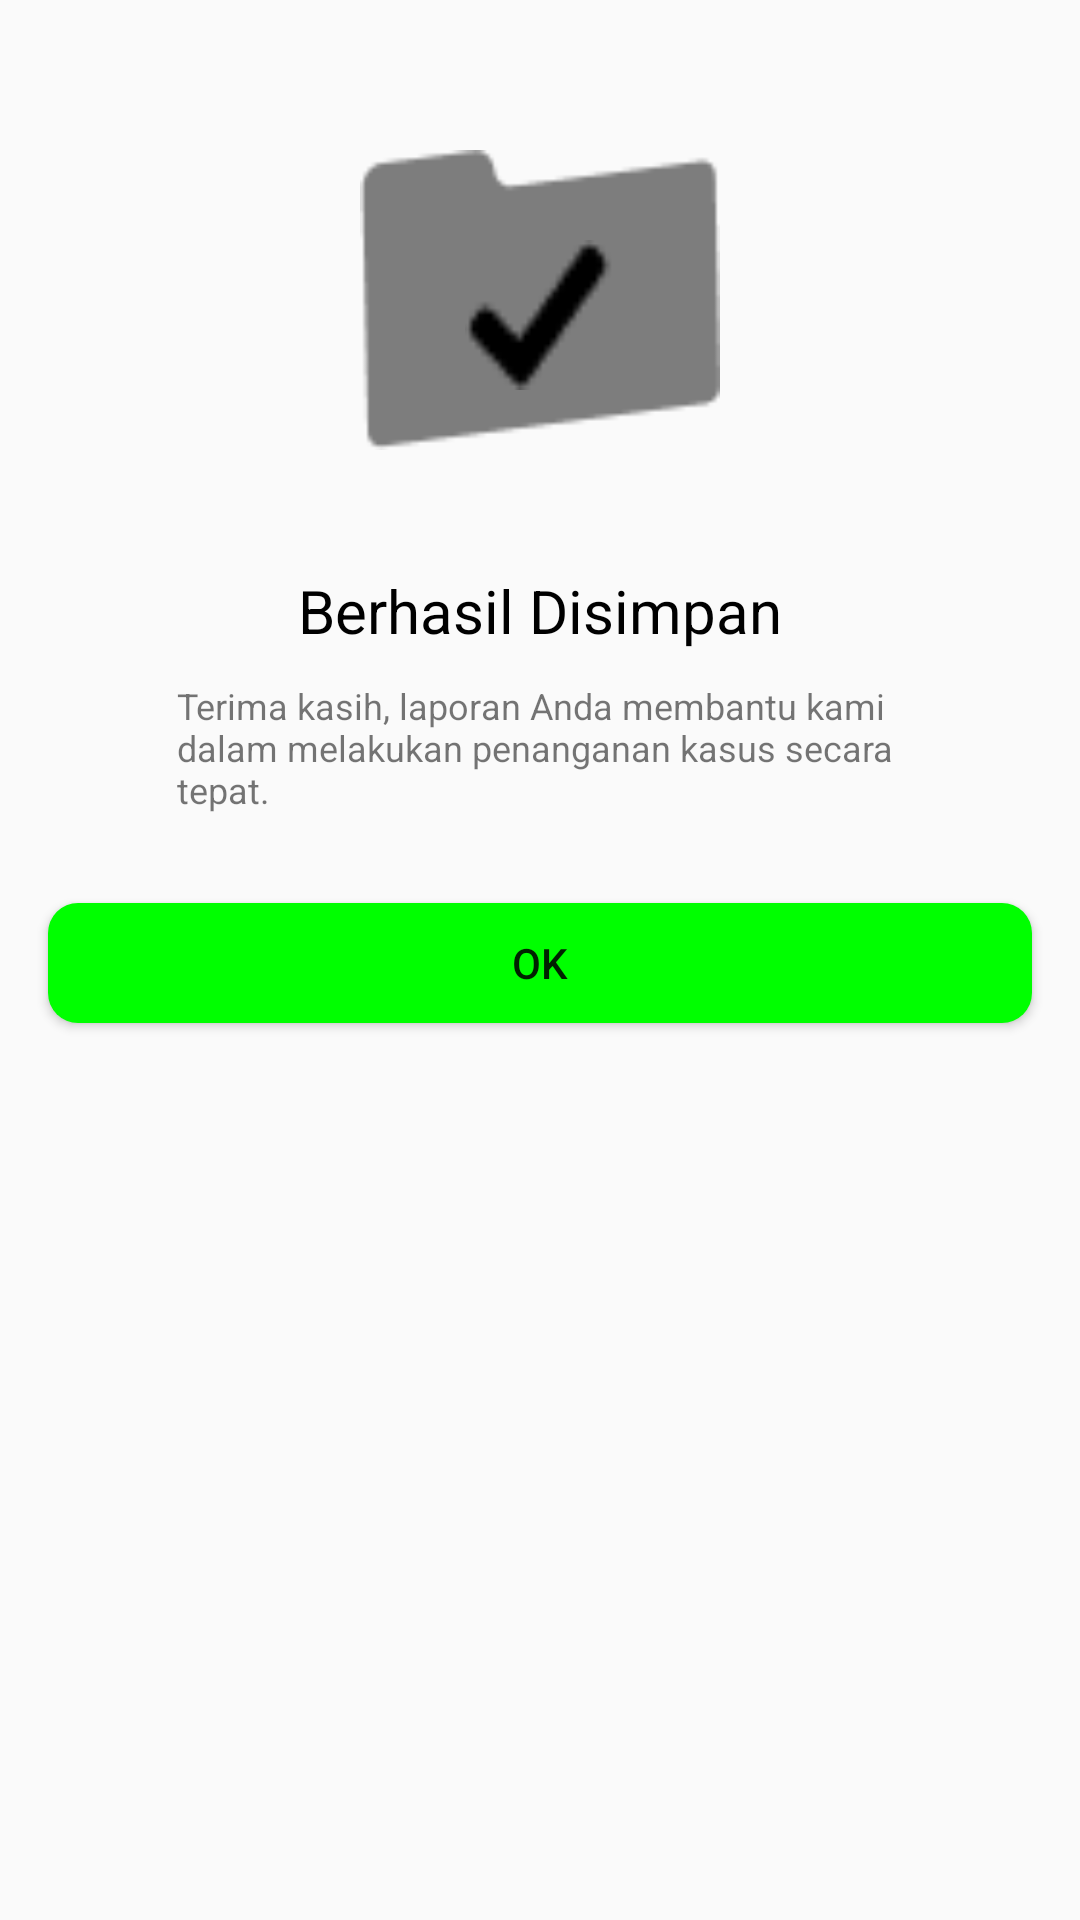

Produce the Android XML layout that renders to this screen, including the resource entries it uses.
<!-- AndroidManifest.xml: application theme Theme.UTSPraktikAKB110118009TASSYAKURPASYA -->
<!-- res/layout/activity_tampilan3.xml -->
<?xml version="1.0" encoding="utf-8"?>
<RelativeLayout xmlns:android="http://schemas.android.com/apk/res/android"
    xmlns:app="http://schemas.android.com/apk/res-auto"
    xmlns:tools="http://schemas.android.com/tools"
    android:layout_width="match_parent"
    android:layout_height="match_parent"
    tools:context=".Tampilan3">

    <ImageView
        android:id="@+id/path"
        android:layout_width="120dp"
        android:layout_height="100dp"
        android:layout_centerHorizontal="true"
        android:background="@drawable/path"
        android:backgroundTint="@color/black"
        android:layout_marginTop="50dp"/>
    <ImageView
        android:layout_width="50dp"
        android:layout_height="50dp"
        android:layout_centerHorizontal="true"
        android:background="@drawable/vector3"
        android:backgroundTint="@color/black"
        android:layout_marginTop="80dp"/>
    <TextView
        android:id="@+id/berhasil"
        android:layout_below="@+id/path"
        android:layout_width="wrap_content"
        android:layout_height="wrap_content"
        android:text="Berhasil Disimpan"
        android:textSize="20dp"
        android:layout_centerHorizontal="true"
        android:textColor="@color/black"
        android:layout_marginTop="40dp"
        />
    <TextView
        android:id="@+id/berhasil2"
        android:layout_below="@+id/berhasil"
        android:layout_width="242dp"
        android:layout_height="54dp"
        android:text="Terima kasih, laporan Anda membantu kami dalam melakukan penanganan kasus secara tepat."
        android:textSize="12dp"
        android:layout_centerHorizontal="true"
        android:layout_marginTop="10dp"
        />
    <Button
        android:id="@+id/ok"
        android:layout_below="@id/berhasil2"
        android:layout_width="328dp"
        android:layout_height="40dp"
        android:layout_centerHorizontal="true"
        android:background="@drawable/bttnhijua"
        android:layout_marginTop="20dp"
        android:layout_marginLeft="16dp"
        android:text="ok"/>


</RelativeLayout>
<!-- resources referenced by this layout -->
<resources>
  <color name="black">#FF000000</color>
  <!-- drawable bttnhijua (drawable-v24) -->
  <?xml version="1.0" encoding="utf-8"?>
      <shape xmlns:android="http://schemas.android.com/apk/res/android">
      android:shape="rectangle">
          <solid android:color="@color/hijua" />
      <corners android:radius="10dp" />
      </shape>
  <!-- drawable path: png bitmap (drawable-v24, 673 bytes) -->
  <!-- drawable vector3: png bitmap (drawable-v24, 564 bytes) -->
  <style name="Theme.UTSPraktikAKB110118009TASSYAKURPASYA" parent="Theme.AppCompat.Light.NoActionBar">
          
          <item name="colorPrimary">@color/purple_500</item>
          <item name="colorPrimaryVariant">@color/purple_700</item>
          <item name="colorOnPrimary">@color/white</item>
          
          <item name="colorSecondary">@color/teal_200</item>
          <item name="colorSecondaryVariant">@color/teal_700</item>
          <item name="colorOnSecondary">@color/black</item>
          
          <item name="android:statusBarColor" tools:targetApi="l">?attr/colorPrimaryVariant</item>
          
      </style>
  <color name="hijua">#00FF00</color>
  <color name="purple_500">#FF6200EE</color>
  <color name="purple_700">#FF3700B3</color>
  <color name="white">#FFFFFFFF</color>
  <color name="teal_200">#FF03DAC5</color>
  <color name="teal_700">#FF018786</color>
</resources>
